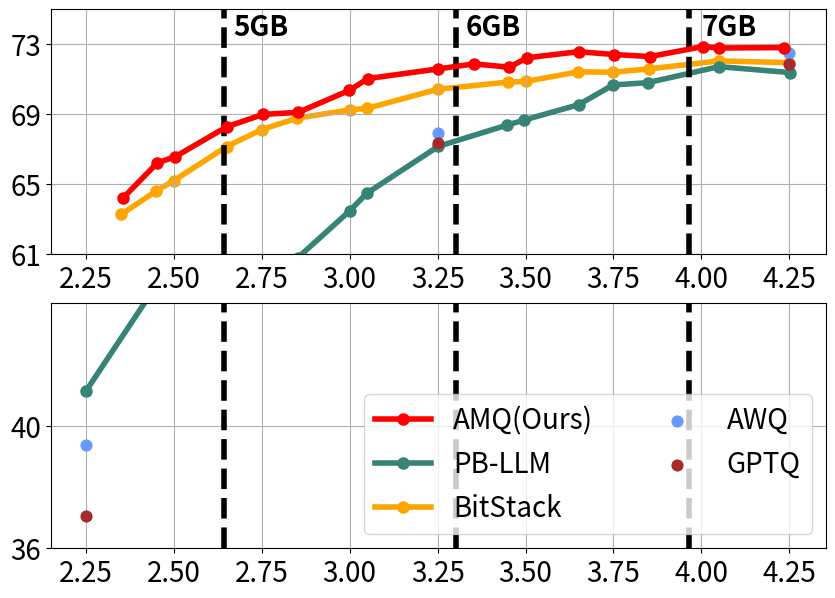

The script that saved this image:
import numpy as np
from matplotlib import pyplot as plt

quantSEA_13b_bit = np.array([2.104545455, 2.20309917, 2.25454545, 2.40061983, 2.50433884, 2.60392562, 2.74938017, 2.80206612, 3.00165289, 3.10371901, 3.20392562, 3.25454545, 3.40123967, 3.50061983, 3.60392562, 3.75475207, 3.80041322, 3.98615702]) + 0.25
quantSEA_13b_avg = np.array([0.641908905, 0.66219152, 0.665796602, 0.682863029, 0.689958569, 0.691083918, 0.703693136, 0.710422927, 0.715917286, 0.718818017, 0.71687743, 0.72231014, 0.725760049, 0.724154011, 0.722983757, 0.728700119, 0.727874139, 0.728116507]) * 100

owq_13b_bit = np.array([2.2,2.4,2.5,2.6,2.8,3.2,3.4,3.5,3.6,3.8]) + 0.25
owq_13b_avg = np.array([0.649320442, 0.64854396, 0.651275389, 0.652410135, 0.660048735, 0.718132311, 0.716591034, 0.720321308, 0.724292107, 0.719481134]) * 100

pb_llm_13b_bit = np.array([2.001, 2.197, 2.253, 2.4, 2.498, 2.603, 2.75, 2.799, 3.002, 3.198, 3.247, 3.401, 3.499, 3.597, 3.8, 4.003]) + 0.25
pb_llm_13b_avg = np.array([0.411433171, 0.445306741, 0.465469785, 0.521918144, 0.582221528, 0.608104881, 0.634757553, 0.64488449, 0.671657683, 0.683852428, 0.686756827, 0.695484065, 0.706756403, 0.708052548, 0.717220212, 0.713828894]) * 100

bitstack_13b_bit = np.array([2.1, 2.2, 2.25, 2.4, 2.5, 2.6, 2.75, 2.8, 3, 3.2, 3.25, 3.4, 3.5, 3.6, 3.8, 4]) + 0.25
bitstack_13b_avg = np.array([0.632752944, 0.646154821, 0.652069036, 0.671499793, 0.681265789, 0.687761946, 0.692470769, 0.693403778, 0.704266588, 0.708421695, 0.708730449, 0.714242304, 0.714063108, 0.715914363, 0.720499593, 0.719499094]) * 100

# group size = 128, symmetric
awq_13b_bit = np.array([2, 3, 4]) + 0.25
awq_13b_avg = np.array([0.393870517, 0.679394636, 0.724932406]) * 100

gptq_13b_bit = np.array([2, 3, 4]) + 0.25
gptq_13b_avg = np.array([0.370548899, 0.673860776, 0.718537608]) * 100

memory = [2315, 2392, 2469, 2546, 2623, 2701, 2778, 2855, 2932, 3009, 3087, 3164, 3241, 3318, 3395, 3473, 3550, 3627, 3704, 3781, 2816, 3588]

f = plt.figure(figsize=(10, 7))
ax1 = f.subplots(ncols=1, nrows=2)

font = {'size'   : 20}
plt.rc('font', **font)
plt.rc('axes', axisbelow=True)

colors = [
    '#939393',
    '#2351AB',
    '#C83C04',
    '#FACA00',
    '#378375',
    '#6699FF'
]

# calculate memory
one_bit_memory = 1512.5
scale_zero_memory = 378.125
embed_head_memory = 625
quantSEA_13b_memory = [bit * one_bit_memory + scale_zero_memory + embed_head_memory for bit in quantSEA_13b_bit]
owq_13b_memory = [bit * one_bit_memory + scale_zero_memory + embed_head_memory for bit in owq_13b_bit]
pb_llm_13b_memory = [bit * one_bit_memory + scale_zero_memory + embed_head_memory for bit in pb_llm_13b_bit]
bitstack_13b_memory = [bit * one_bit_memory + scale_zero_memory + embed_head_memory for bit in bitstack_13b_bit]
awq_13b_memory = [bit * one_bit_memory + scale_zero_memory + embed_head_memory for bit in awq_13b_bit]
gptq_13b_memory = [bit * one_bit_memory + scale_zero_memory + embed_head_memory for bit in gptq_13b_bit]


ax1[0].plot(quantSEA_13b_bit, quantSEA_13b_avg, label='AMQ', marker='o', markersize=8, color='r', linewidth=4, zorder=10)
# ax1[0].plot(owq_13b_memory, owq_13b_avg, label='OWQ', marker='o', markersize=8, color=colors[1], linewidth=4, zorder=1)
ax1[0].plot(bitstack_13b_bit, bitstack_13b_avg, label='BitStack', marker='o', markersize=8, color='orange', linewidth=4, zorder = 1)
ax1[0].plot(pb_llm_13b_bit, pb_llm_13b_avg, label='PB-LLM', marker='o', markersize=8, color=colors[4], linewidth=4)

ax1[1].plot(quantSEA_13b_bit, quantSEA_13b_avg, label='AMQ', marker='o', markersize=8, color='r', linewidth=4, zorder=10)
# ax1[1].plot(owq_13b_memory, owq_13b_avg, label='OWQ', marker='o', markersize=8, color=colors[1], linewidth=4, zorder=1)
ax1[1].plot(pb_llm_13b_bit, pb_llm_13b_avg, label='PB-LLM', marker='o', markersize=8, color=colors[4], linewidth=4)
ax1[1].plot(bitstack_13b_bit, bitstack_13b_avg, label='BitStack', marker='o', markersize=8, color='orange', linewidth=4, zorder=1)

ax1[0].scatter(awq_13b_bit, awq_13b_avg, label='AWQ', s=60, color=colors[5], marker='o', zorder=3)
ax1[0].scatter(gptq_13b_bit, gptq_13b_avg, label='GPTQ', s=60, color='brown', marker='o', zorder=3)

ax1[1].scatter(awq_13b_bit, awq_13b_avg, label='AWQ', s=60, color=colors[5], marker='o', zorder=3)
ax1[1].scatter(gptq_13b_bit, gptq_13b_avg, label='GPTQ', s=60, color='brown', marker='o', zorder=3)

# plt.xlabel('Bit')
# plt.ylabel('Zero-shot Average')

ax1[0].set_ylim(61, 75)
ax1[1].set_ylim(36, 44)
ax1[0].set_yticks(np.arange(61, 76, 4))
ax1[1].set_yticks(np.arange(36, 44, 4))

# yticks, xticks 크기 늘리기
ax1[0].tick_params(axis='both', which='major', labelsize=20)
ax1[1].tick_params(axis='both', which='major', labelsize=20)



# plt.axvline(24, c='red', ls = '--', linewidth=4)
ax1[0].axvline(2.642039, c='black', ls = '--', linewidth=4)
ax1[1].axvline(2.642039, c='black', ls = '--', linewidth=4)
ax1[0].axvline(3.30319602, c='black', ls = '--', linewidth=4)
ax1[1].axvline(3.30319602, c='black', ls = '--', linewidth=4)
ax1[0].axvline(3.96435305, c='black', ls = '--', linewidth=4)
ax1[1].axvline(3.96435305, c='black', ls = '--', linewidth=4)

#f.title('M')

# plt.text(24.5, 4.3, 'RTX 3090', color = 'red', fontdict={'size'   : 20, 'fontweight':'bold'})
ax1[0].text(2.67, 73.5, '5GB', color = 'black', fontdict={'size'   : 20, 'fontweight':'bold'})
ax1[0].text(3.33, 73.5, '6GB', color = 'black', fontdict={'size'   : 20, 'fontweight':'bold'})
ax1[0].text(4.0, 73.5, '7GB', color = 'black', fontdict={'size'   : 20, 'fontweight':'bold'})

# plt.tight_layout()
# ax1[1].legend(['QuantSEA', 'OWQ', 'PB-LLM', 'BitStack', 'AWQ', 'GPTQ'], loc='lower right')
ax1[1].legend(['AMQ(Ours)', 'PB-LLM', 'BitStack', 'AWQ', 'GPTQ'], loc='lower right', ncol=2)
ax1[0].grid()
ax1[1].grid()
plt.savefig('source_1.png', dpi=500)